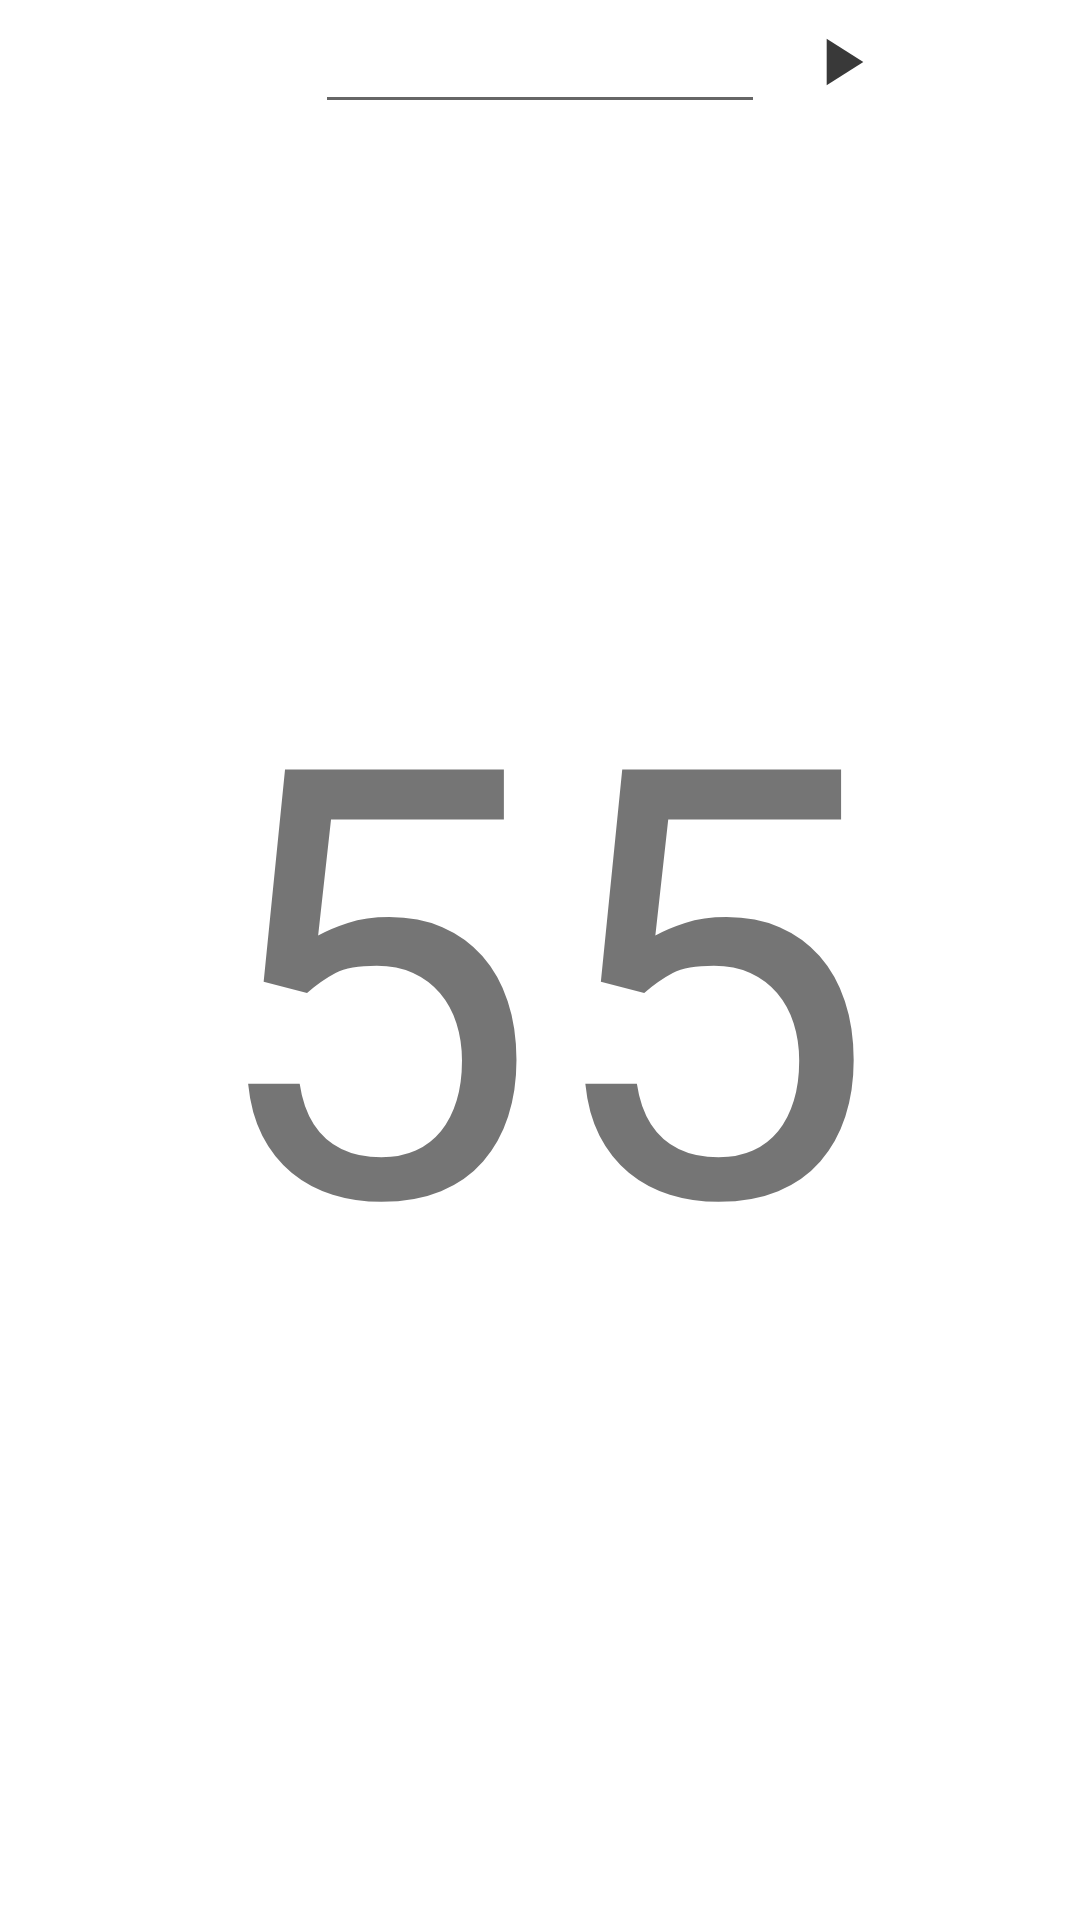

Reconstruct the res/layout file that produces this screen, plus the resources it refers to.
<!-- AndroidManifest.xml: application theme Theme.VoltaDoAlmoço -->
<!-- res/layout/activity_main.xml -->
<?xml version="1.0" encoding="utf-8"?>
<androidx.constraintlayout.widget.ConstraintLayout xmlns:android="http://schemas.android.com/apk/res/android"
    xmlns:app="http://schemas.android.com/apk/res-auto"
    xmlns:tools="http://schemas.android.com/tools"
    android:layout_width="match_parent"
    android:layout_height="match_parent"
    tools:context=".views.main.MainActivity">






    <EditText
        android:id="@+id/enterHourEditText"
        android:layout_width="150dp"
        android:inputType="time"
        android:layout_height="wrap_content"
        app:layout_constraintTop_toTopOf="parent"
        app:layout_constraintStart_toStartOf="parent"
        app:layout_constraintEnd_toEndOf="parent" />
    <ImageButton
        app:layout_constraintTop_toTopOf="@id/enterHourEditText"
        app:layout_constraintBottom_toBottomOf="@id/enterHourEditText"
        app:layout_constraintStart_toEndOf="@id/enterHourEditText"
        android:id="@+id/buttonStart"
        android:background="@android:color/transparent"
        android:src="@drawable/ic_arrow_start"
        android:layout_width="50dp"
        android:layout_height="0dp"/>


    <TextView
        android:textSize="200sp"
        android:layout_width="wrap_content"
        android:layout_height="wrap_content"
        android:text="55"
        android:textAlignment="center"
        app:layout_constraintBottom_toBottomOf="parent"
        app:layout_constraintEnd_toEndOf="parent"
        app:layout_constraintStart_toStartOf="parent"
        app:layout_constraintTop_toTopOf="@+id/enterHourEditText" />

</androidx.constraintlayout.widget.ConstraintLayout>
<!-- resources referenced by this layout -->
<resources>
  <!-- drawable ic_arrow_start (drawable-anydpi) -->
  <vector xmlns:android="http://schemas.android.com/apk/res/android"
      android:width="24dp"
      android:height="24dp"
      android:viewportWidth="24"
      android:viewportHeight="24"
      android:tint="#070707"
      android:alpha="0.8">
    <group android:scaleX="1.1111112"
        android:scaleY="1.1111112"
        android:translateX="-1.3333334"
        android:translateY="-1.3333334">
      <path
          android:fillColor="@android:color/white"
          android:pathData="M8,5v14l11,-7z"/>
    </group>
  </vector>
  <style name="Theme.VoltaDoAlmoço" parent="Theme.MaterialComponents.DayNight.NoActionBar">
          
          <item name="colorPrimary">@color/purple_500</item>
          <item name="colorPrimaryVariant">@color/purple_700</item>
          <item name="colorOnPrimary">@color/white</item>
          
          <item name="colorSecondary">@color/teal_200</item>
          <item name="colorSecondaryVariant">@color/teal_700</item>
          <item name="colorOnSecondary">@color/black</item>
          
          <item name="android:statusBarColor" tools:targetApi="l">?attr/colorPrimaryVariant</item>
          
      </style>
  <!-- not gathered from this repository: default colours our renderer supplied (Android Studio template values) -->
  <color name="purple_500">#FF6200EE</color>
  <color name="purple_700">#FF3700B3</color>
  <color name="teal_200">#FF03DAC5</color>
  <color name="teal_700">#FF018786</color>
  <color name="black">#FF000000</color>
  <color name="white">#FFFFFFFF</color>
</resources>
